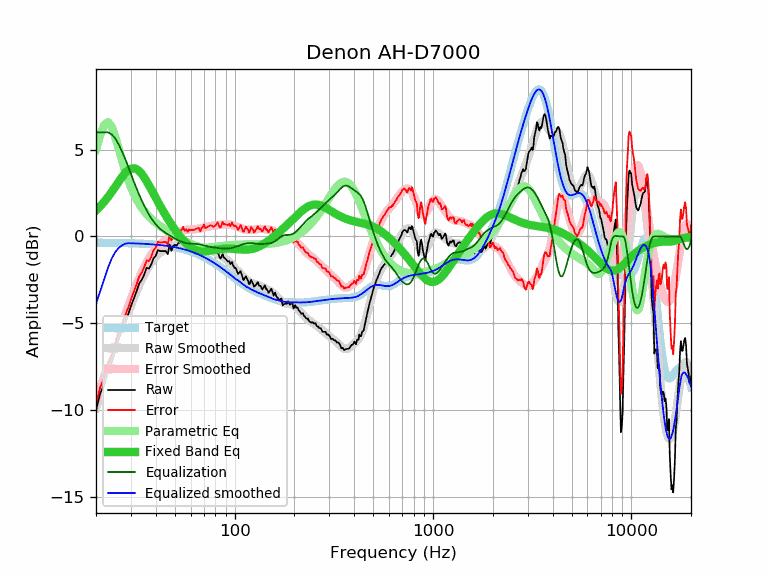

Source data for this figure (header and first rows):
frequency, raw, error, smoothed, error_smoothed, equalization, parametric_eq, equalized_raw, equalized_smoothed, target
20, -10.01, -9.65, -9.88, -9.52, 6.00, 1.51, -4.01, -3.88, -0.36
21, -9.04, -8.68, -9.15, -8.79, 6.00, 1.74, -3.04, -3.15, -0.36
22, -8.49, -8.13, -8.46, -8.09, 6.00, 2.00, -2.49, -2.46, -0.36
23, -7.66, -7.30, -7.79, -7.43, 6.00, 2.28, -1.66, -1.79, -0.36
24, -7.19, -6.82, -7.15, -6.79, 5.88, 2.57, -1.31, -1.27, -0.37
25, -6.56, -6.19, -6.55, -6.18, 5.65, 2.86, -0.91, -0.90, -0.37
26, -5.86, -5.49, -5.98, -5.60, 5.31, 3.15, -0.55, -0.67, -0.37
27, -5.43, -5.06, -5.43, -5.06, 4.92, 3.42, -0.51, -0.52, -0.38
28, -4.95, -4.57, -4.92, -4.54, 4.50, 3.64, -0.45, -0.42, -0.38
29, -4.51, -4.13, -4.44, -4.05, 4.05, 3.81, -0.46, -0.38, -0.38
30, -4.01, -3.62, -3.99, -3.60, 3.60, 3.91, -0.41, -0.39, -0.39
31, -3.58, -3.19, -3.57, -3.17, 3.17, 3.93, -0.41, -0.39, -0.39
32, -3.17, -2.77, -3.18, -2.78, 2.78, 3.88, -0.39, -0.40, -0.40
33, -2.71, -2.30, -2.82, -2.41, 2.41, 3.77, -0.30, -0.41, -0.41
34, -2.50, -2.09, -2.49, -2.08, 2.08, 3.61, -0.42, -0.41, -0.41
35, -2.19, -1.77, -2.19, -1.77, 1.77, 3.41, -0.42, -0.42, -0.42
36, -1.80, -1.37, -1.93, -1.50, 1.50, 3.18, -0.30, -0.43, -0.43
37, -1.85, -1.41, -1.70, -1.26, 1.26, 2.94, -0.59, -0.44, -0.44
38, -1.60, -1.15, -1.49, -1.05, 1.05, 2.70, -0.56, -0.45, -0.45
39, -1.25, -0.79, -1.32, -0.86, 0.86, 2.46, -0.39, -0.46, -0.46
40, -1.11, -0.64, -1.17, -0.70, 0.70, 2.23, -0.41, -0.47, -0.47
41, -0.78, -0.30, -1.05, -0.57, 0.57, 2.00, -0.21, -0.48, -0.48
42, -0.84, -0.35, -0.94, -0.45, 0.45, 1.79, -0.39, -0.49, -0.49
43, -0.84, -0.34, -0.86, -0.36, 0.36, 1.58, -0.49, -0.50, -0.50
44, -0.84, -0.32, -0.79, -0.27, 0.27, 1.38, -0.57, -0.52, -0.52
45, -0.84, -0.31, -0.73, -0.20, 0.20, 1.20, -0.65, -0.53, -0.53
46, -1.02, -0.47, -0.68, -0.13, 0.13, 1.02, -0.89, -0.55, -0.55
47, -0.46, 0.10, -0.63, -0.06, 0.06, 0.85, -0.40, -0.56, -0.56
48, -0.82, -0.24, -0.58, -0.00, 0.00, 0.69, -0.82, -0.58, -0.58
49, -0.54, 0.06, -0.54, 0.06, -0.06, 0.54, -0.60, -0.60, -0.60
50, -0.48, 0.14, -0.50, 0.12, -0.12, 0.39, -0.60, -0.62, -0.62
51, -0.53, 0.11, -0.47, 0.17, -0.17, 0.26, -0.70, -0.64, -0.64
52, -0.37, 0.29, -0.44, 0.22, -0.22, 0.13, -0.59, -0.66, -0.66
53, -0.34, 0.34, -0.41, 0.27, -0.27, 0.00, -0.61, -0.68, -0.68
54, -0.34, 0.36, -0.40, 0.31, -0.31, -0.11, -0.65, -0.70, -0.70
55, -0.17, 0.56, -0.39, 0.34, -0.34, -0.22, -0.51, -0.73, -0.73
56, -0.43, 0.32, -0.39, 0.36, -0.36, -0.32, -0.79, -0.75, -0.75
57, -0.35, 0.43, -0.40, 0.38, -0.38, -0.41, -0.73, -0.78, -0.78
58, -0.54, 0.26, -0.41, 0.39, -0.39, -0.49, -0.93, -0.80, -0.80
59, -0.42, 0.41, -0.43, 0.40, -0.40, -0.56, -0.82, -0.83, -0.83
60, -0.49, 0.37, -0.45, 0.41, -0.41, -0.62, -0.90, -0.86, -0.86
61, -0.50, 0.39, -0.48, 0.41, -0.41, -0.68, -0.91, -0.89, -0.89
62, -0.54, 0.38, -0.50, 0.41, -0.41, -0.73, -0.96, -0.92, -0.92
63, -0.54, 0.41, -0.53, 0.42, -0.42, -0.77, -0.96, -0.95, -0.95
64, -0.54, 0.44, -0.55, 0.43, -0.43, -0.80, -0.97, -0.98, -0.98
65, -0.54, 0.47, -0.57, 0.44, -0.44, -0.82, -0.98, -1.01, -1.01
66, -0.54, 0.50, -0.59, 0.45, -0.45, -0.84, -0.99, -1.04, -1.04
67, -0.78, 0.30, -0.61, 0.46, -0.46, -0.85, -1.25, -1.08, -1.08
68, -0.64, 0.47, -0.63, 0.48, -0.48, -0.86, -1.12, -1.11, -1.11
69, -0.63, 0.52, -0.65, 0.50, -0.50, -0.86, -1.13, -1.15, -1.15
70, -0.50, 0.68, -0.67, 0.52, -0.52, -0.86, -1.02, -1.18, -1.18
71, -0.74, 0.48, -0.69, 0.53, -0.53, -0.86, -1.27, -1.22, -1.22
72, -0.74, 0.52, -0.71, 0.55, -0.55, -0.85, -1.29, -1.26, -1.26
73, -0.74, 0.55, -0.73, 0.57, -0.57, -0.84, -1.31, -1.30, -1.30
74, -0.74, 0.59, -0.75, 0.58, -0.58, -0.83, -1.32, -1.33, -1.33
75, -0.74, 0.63, -0.78, 0.59, -0.59, -0.82, -1.34, -1.37, -1.37
76, -0.77, 0.64, -0.81, 0.61, -0.61, -0.81, -1.38, -1.41, -1.41
77, -0.84, 0.61, -0.83, 0.62, -0.62, -0.80, -1.46, -1.45, -1.45
78, -0.94, 0.55, -0.86, 0.63, -0.63, -0.79, -1.57, -1.49, -1.49
79, -0.94, 0.59, -0.90, 0.64, -0.64, -0.78, -1.58, -1.53, -1.53
... 553 more rows
